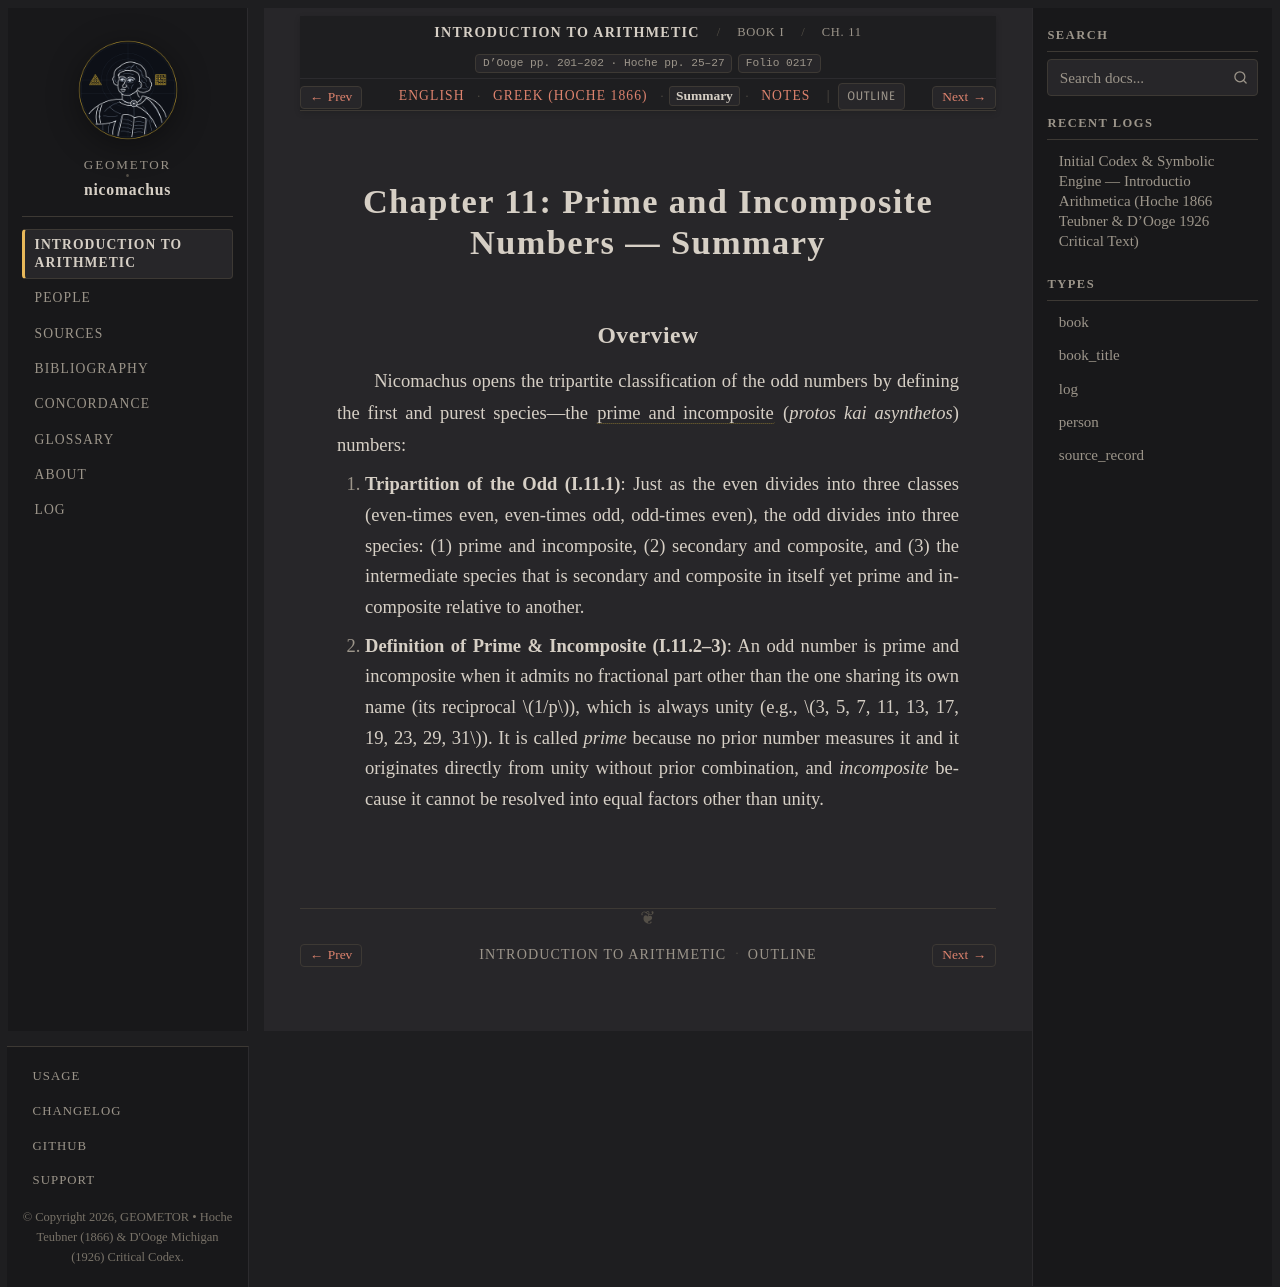

repository: geometor/nicomachus · page: introductio_arithmetica/book_01/ch_11/summary.html · generator: sphinx

:order: 11
:layout: book
:breadcrumb_title: Ch. 11: Prime & Incomposite Numbers (Summary)
:title: Chapter 11: Prime and Incomposite Numbers — Summary
:canonical_id: Book I, Ch. 11
:original_id: D'Ooge pp. 201–202 · Hoche pp. 25–27
:folio: introductio_arithmetica:0217
:tracks: English: index | Greek: el | Summary: summary | Notes: notes

.. _nicomachus-summary-1-11:

===================================================
Chapter 11: Prime and Incomposite Numbers — Summary
===================================================

.. folio:: introductio_arithmetica:0217
   :page: p. 201

Overview
--------

Nicomachus opens the tripartite classification of the odd numbers by defining the first and purest species—the :term:`prime and incomposite <protos-asynthetos>` (*protos kai asynthetos*) numbers:

1. **Tripartition of the Odd (I.11.1)**: Just as the even divides into three classes (even-times even, even-times odd, odd-times even), the odd divides into three species: (1) prime and incomposite, (2) secondary and composite, and (3) the intermediate species that is secondary and composite in itself yet prime and incomposite relative to another.
2. **Definition of Prime & Incomposite (I.11.2–3)**: An odd number is prime and incomposite when it admits no fractional part other than the one sharing its own name (its reciprocal :math:`1/p`), which is always unity (e.g., :math:`3, 5, 7, 11, 13, 17, 19, 23, 29, 31`). It is called *prime* because no prior number measures it and it originates directly from unity without prior combination, and *incomposite* because it cannot be resolved into equal factors other than unity.
